pico-8 play session: hold → + tap 🅾

[t = 1 s] hold → ~1s, tap 🅾 ~2×
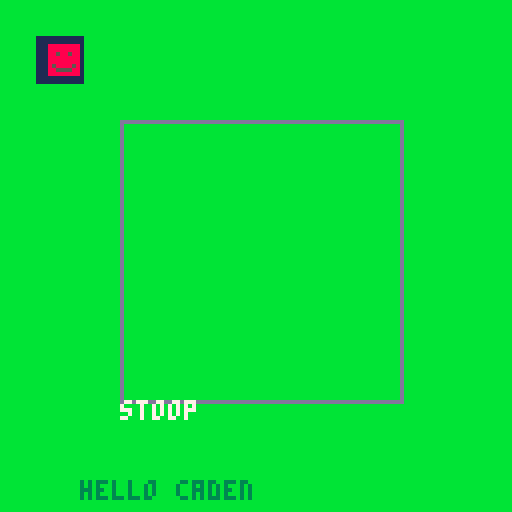
[t = 6 s] hold → ~6s, tap 🅾 ~10×
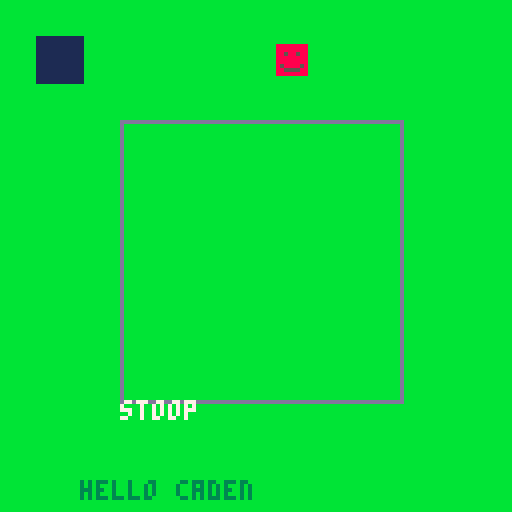

pico-8 cartridge
version 15
__lua__
function _init()
 px = 11
 py = 11
 music()
 tophalf = false
 
 -- make this false
 bothalf = true
end

function _update60()
 if btn(2) then
  py = py - 1
 end
 
 if btn(3) then
  py = py + 1
 end
 
 if btn(0) then
  px = px - 1
 end
   
 if btn (1) then
  px = px + 1
 end

 if px > 120 then
  px = 120
 end
 
 if px < 0 then
  px = 0
 end
 
 if py > 127 then
  py = -7
 end
 
 if py < -7 then
  py = 127
 end
  
 if py < 0 then
  tophalf = true
 end
 
 if py > 0 or py == 0 then
  tophalf = false
 end
 
end
 
function _draw()
 cls(11)
 rect(30, 30, 100, 100, 13)
 rectfill(9, 9, 20, 20, 1)
 spr(1,px,py)
 
 if tophalf then 
 	print("poop", 100, 100, 7)
 end
 
 if bothalf then 
 	print("stoop", 30, 100, 7)
 end
 
 print("hello caden", 20, 120, 3)
end
__gfx__
00000000888888880000000000000000000000000000000000000000000000000000000000000000000000000000000000000000000000000000000000000000
00000000888888880000000000000000000000000000000000000000000000000000000000000000000000000000000000000000000000000000000000000000
00700700885885880000000000000000000000000000000000000000000000000000000000000000000000000000000000000000000000000000000000000000
00077000888888880000000000000000000000000000000000000000000000000000000000000000000000000000000000000000000000000000000000000000
00077000888888880000000000000000000000000000000000000000000000000000000000000000000000000000000000000000000000000000000000000000
00700700858888580000000000000000000000000000000000000000000000000000000000000000000000000000000000000000000000000000000000000000
00000000885555880000000000000000000000000000000000000000000000000000000000000000000000000000000000000000000000000000000000000000
00000000888888880000000000000000000000000000000000000000000000000000000000000000000000000000000000000000000000000000000000000000
